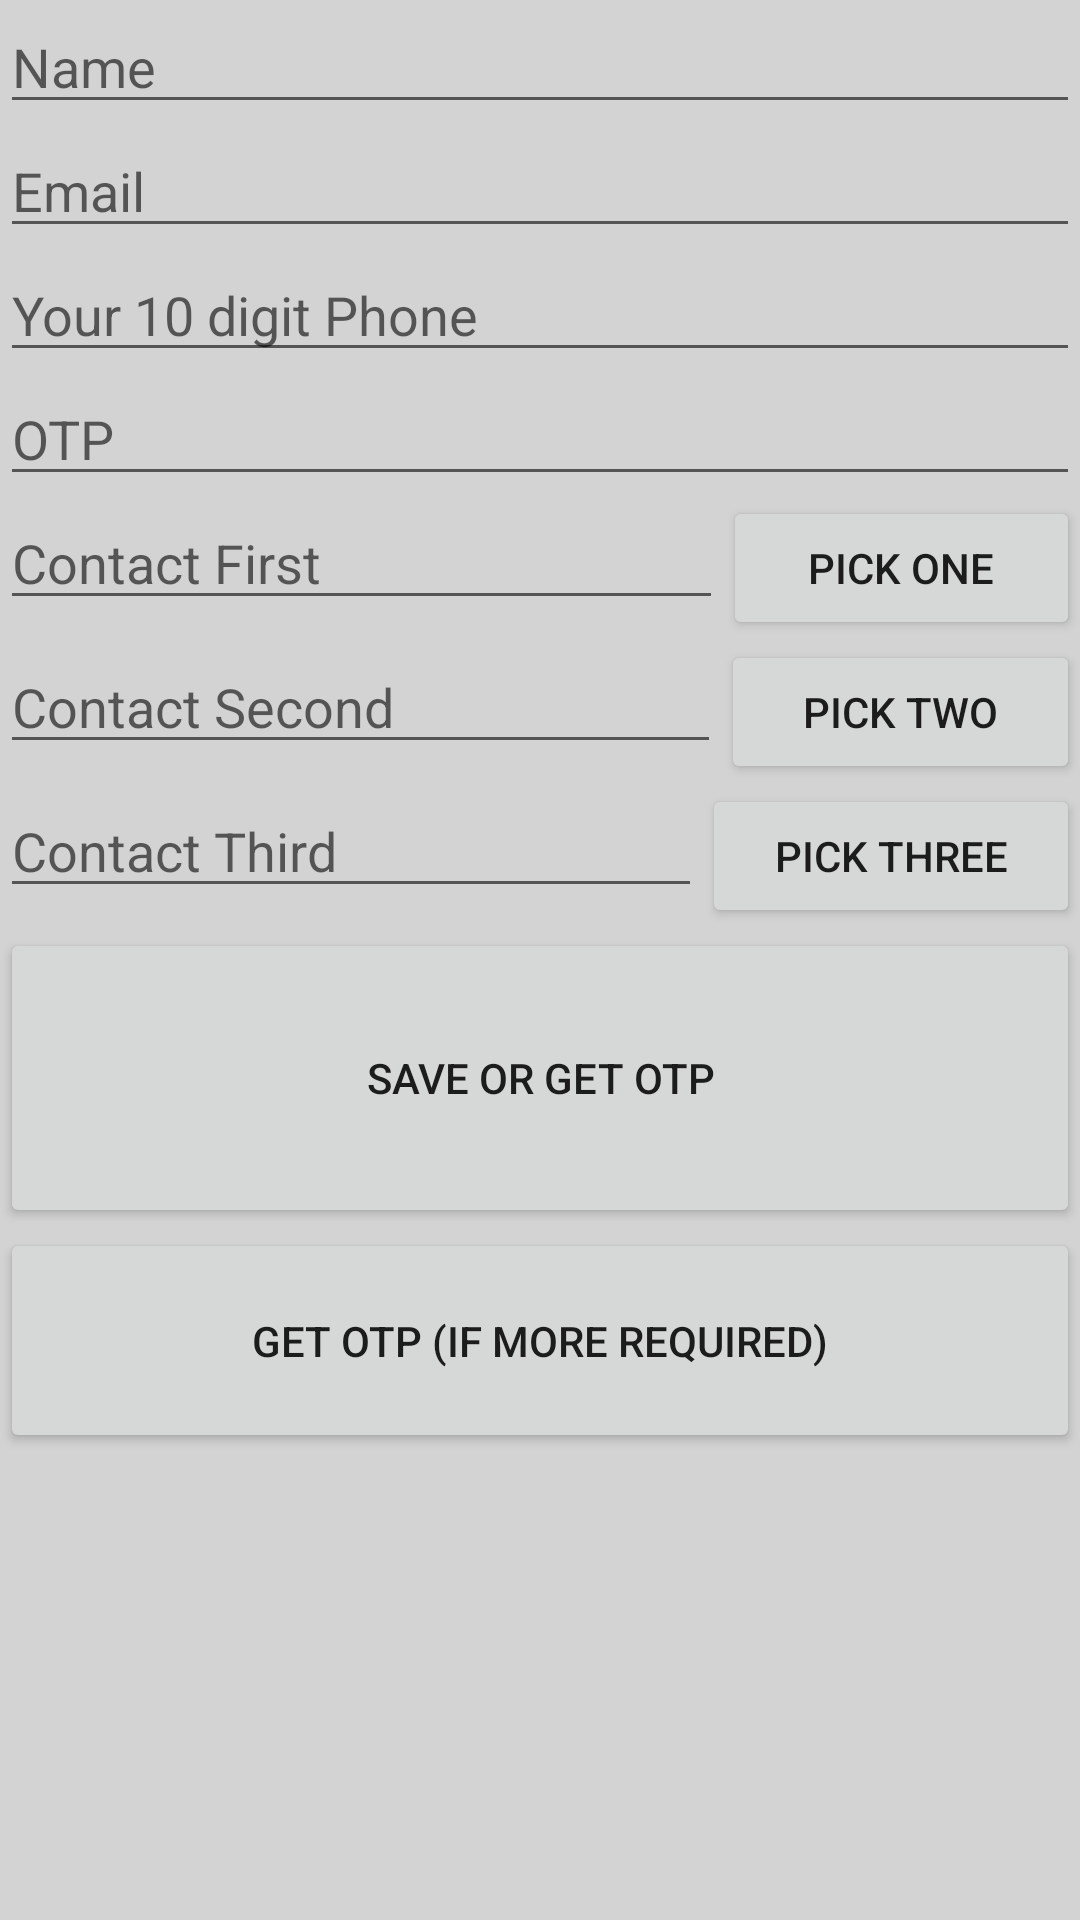

Produce the Android XML layout that renders to this screen, including the resource entries it uses.
<!-- AndroidManifest.xml: application theme AppTheme -->
<!-- res/layout/activity_settings.xml -->
<?xml version="1.0" encoding="utf-8"?>
<android.support.constraint.ConstraintLayout xmlns:android="http://schemas.android.com/apk/res/android"
    xmlns:app="http://schemas.android.com/apk/res-auto"
    xmlns:tools="http://schemas.android.com/tools"
    android:layout_width="match_parent"
    android:layout_height="match_parent"
    android:background="@mipmap/plus"
    tools:context="com.example.kavya.rescueme4.SettingsActivity"
    tools:layout_editor_absoluteX="0dp"
    tools:layout_editor_absoluteY="81dp">

    <ScrollView
        android:layout_width="match_parent"
        android:layout_height="match_parent"
        tools:layout_editor_absoluteY="167dp">

        <LinearLayout
            android:layout_width="match_parent"
            android:layout_height="wrap_content"
            android:orientation="vertical">

            <EditText
                android:id="@+id/nameInput"
                android:layout_width="match_parent"
                android:layout_height="wrap_content"
                android:ems="10"
                android:hint="Name"
                android:inputType="textPersonName" />

            <EditText
                android:id="@+id/emailText"
                android:layout_width="match_parent"
                android:layout_height="wrap_content"
                android:ems="10"
                android:hint="Email"
                android:inputType="textEmailAddress" />

            <EditText
                android:id="@+id/phoneText"
                android:layout_width="match_parent"
                android:layout_height="wrap_content"
                android:ems="10"
                android:hint="Your 10 digit Phone"
                android:inputType="phone" />

            <EditText
                android:id="@+id/otpText"
                android:layout_width="match_parent"
                android:layout_height="wrap_content"
                android:ems="10"
                android:hint="OTP"
                android:inputType="number" />

            <LinearLayout
                android:layout_width="match_parent"
                android:layout_height="match_parent"
                android:orientation="horizontal">

                <EditText
                    android:id="@+id/contactOneText"
                    android:layout_width="wrap_content"
                    android:layout_height="wrap_content"
                    android:layout_weight="1"
                    android:ems="10"
                    android:hint="Contact First"
                    android:inputType="phone" />

                <Button
                    android:id="@+id/button4"
                    android:layout_width="wrap_content"
                    android:layout_height="wrap_content"
                    android:layout_weight="1"
                    android:onClick="pickContactOne"
                    android:text="Pick One" />

            </LinearLayout>

            <LinearLayout
                android:layout_width="match_parent"
                android:layout_height="match_parent"
                android:layout_weight="1"
                android:orientation="horizontal">

                <EditText
                    android:id="@+id/contactTwoText"
                    android:layout_width="wrap_content"
                    android:layout_height="wrap_content"
                    android:layout_weight="1"
                    android:ems="10"
                    android:hint="Contact Second"
                    android:inputType="phone" />

                <Button
                    android:id="@+id/button3"
                    android:layout_width="wrap_content"
                    android:layout_height="wrap_content"
                    android:layout_weight="1"
                    android:onClick="pickContactTwo"
                    android:text="Pick Two" />

            </LinearLayout>

            <LinearLayout
                android:layout_width="match_parent"
                android:layout_height="match_parent"
                android:orientation="horizontal">

                <EditText
                    android:id="@+id/contactThreeText"
                    android:layout_width="wrap_content"
                    android:layout_height="wrap_content"
                    android:layout_weight="1"
                    android:ems="10"
                    android:hint="Contact Third"
                    android:inputType="phone" />

                <Button
                    android:id="@+id/button2"
                    android:layout_width="wrap_content"
                    android:layout_height="wrap_content"
                    android:layout_weight="1"
                    android:onClick="pickContactThree"
                    android:text="Pick Three" />

            </LinearLayout>

            <Button
                android:id="@+id/button5"
                android:layout_width="match_parent"
                android:layout_height="100dp"
                android:onClick="saveContactsName"
                android:text="Save or Get OTP" />

            <Button
                android:id="@+id/button"
                android:layout_width="match_parent"
                android:layout_height="75dp"
                android:onClick="getOtp"
                android:text="Get OTP (if More required)" />

        </LinearLayout>

    </ScrollView>

</android.support.constraint.ConstraintLayout>
<!-- resources referenced by this layout -->
<resources>
  <style name="AppTheme" parent="Theme.AppCompat.DayNight.DarkActionBar">
          
          <item name="colorPrimary">@color/colorPrimary</item>
          <item name="colorPrimaryDark">@color/colorPrimaryDark</item>
          <item name="colorAccent">@color/colorAccent</item>
  
          <item name="android:windowBackground">@color/background</item>
  
      </style>
  <color name="colorPrimary">#000000</color>
  <color name="colorPrimaryDark">#000000</color>
  <color name="colorAccent">#ff4081</color>
  <color name="background">#d3d3d3</color>
</resources>
